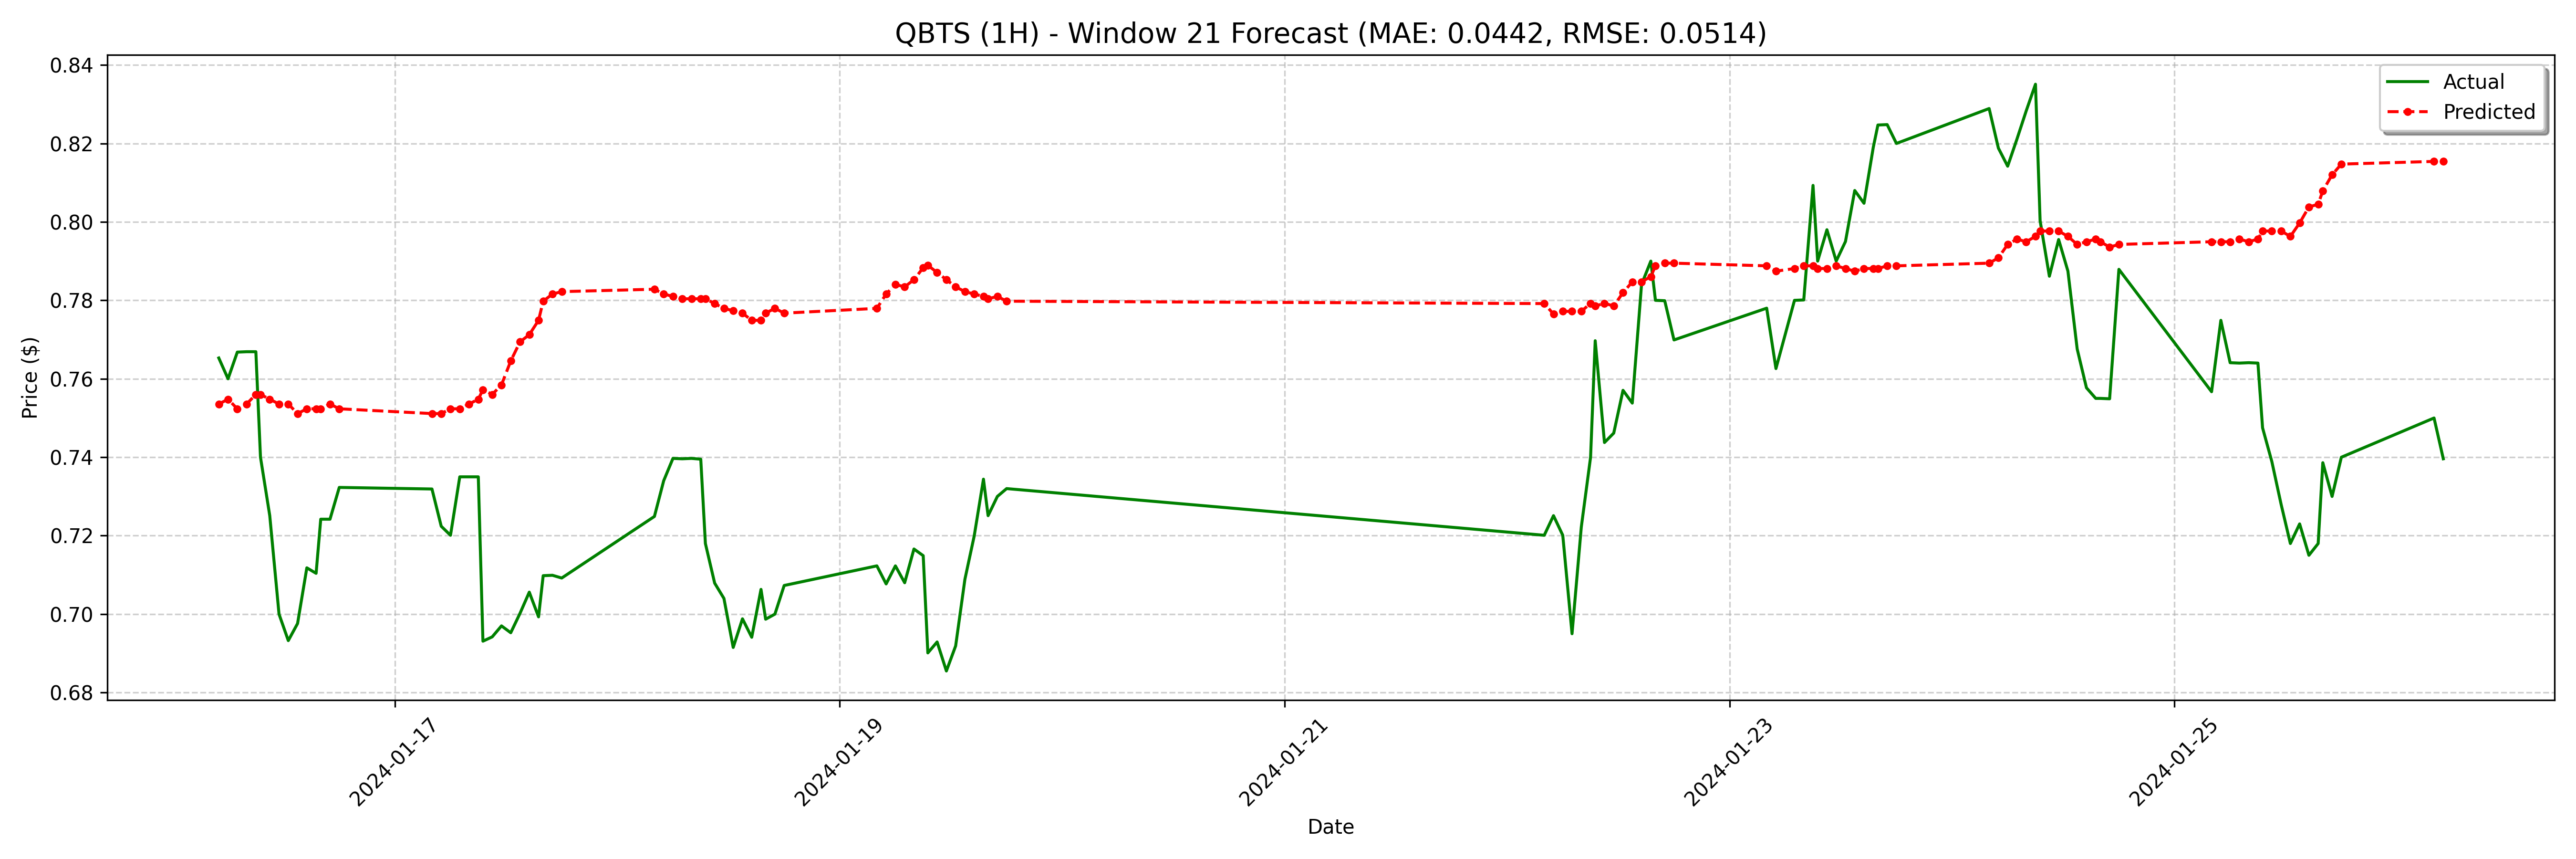

Data behind this chart, as committed beside it:
date, actual, forecast
2024-01-16 05:00:00-05:00, 0.7653, 0.7536
2024-01-16 06:00:00-05:00, 0.76, 0.7548
2024-01-16 07:00:00-05:00, 0.7668, 0.7523
2024-01-16 08:00:00-05:00, 0.7669, 0.7536
2024-01-16 09:00:00-05:00, 0.7669, 0.756
2024-01-16 09:30:00-05:00, 0.74, 0.756
2024-01-16 10:30:00-05:00, 0.7251, 0.7548
2024-01-16 11:30:00-05:00, 0.7, 0.7536
2024-01-16 12:30:00-05:00, 0.6933, 0.7536
2024-01-16 13:30:00-05:00, 0.6976, 0.7511
2024-01-16 14:30:00-05:00, 0.7118, 0.7523
2024-01-16 15:30:00-05:00, 0.7104, 0.7523
2024-01-16 16:00:00-05:00, 0.7242, 0.7523
2024-01-16 17:00:00-05:00, 0.7242, 0.7536
2024-01-16 18:00:00-05:00, 0.7323, 0.7523
2024-01-17 04:00:00-05:00, 0.7319, 0.7511
2024-01-17 05:00:00-05:00, 0.7224, 0.7511
2024-01-17 06:00:00-05:00, 0.7201, 0.7523
2024-01-17 07:00:00-05:00, 0.735, 0.7523
2024-01-17 08:00:00-05:00, 0.735, 0.7536
2024-01-17 09:00:00-05:00, 0.735, 0.7548
2024-01-17 09:30:00-05:00, 0.6931, 0.7572
2024-01-17 10:30:00-05:00, 0.6942, 0.756
2024-01-17 11:30:00-05:00, 0.697, 0.7584
2024-01-17 12:30:00-05:00, 0.6953, 0.7645
2024-01-17 13:30:00-05:00, 0.7002, 0.7694
2024-01-17 14:30:00-05:00, 0.7056, 0.7712
2024-01-17 15:30:00-05:00, 0.6993, 0.7749
2024-01-17 16:00:00-05:00, 0.7098, 0.7798
2024-01-17 17:00:00-05:00, 0.7099, 0.7816
2024-01-17 18:00:00-05:00, 0.7092, 0.7822
2024-01-18 04:00:00-05:00, 0.7249, 0.7828
2024-01-18 05:00:00-05:00, 0.734, 0.7816
2024-01-18 06:00:00-05:00, 0.7397, 0.781
2024-01-18 07:00:00-05:00, 0.7396, 0.7804
2024-01-18 08:00:00-05:00, 0.7397, 0.7804
2024-01-18 09:00:00-05:00, 0.7395, 0.7804
2024-01-18 09:30:00-05:00, 0.718, 0.7804
2024-01-18 10:30:00-05:00, 0.7079, 0.7792
2024-01-18 11:30:00-05:00, 0.704, 0.778
2024-01-18 12:30:00-05:00, 0.6915, 0.7773
2024-01-18 13:30:00-05:00, 0.6988, 0.7767
2024-01-18 14:30:00-05:00, 0.6941, 0.7749
2024-01-18 15:30:00-05:00, 0.7063, 0.7749
2024-01-18 16:00:00-05:00, 0.6987, 0.7767
2024-01-18 17:00:00-05:00, 0.7, 0.778
2024-01-18 18:00:00-05:00, 0.7073, 0.7767
2024-01-19 04:00:00-05:00, 0.7123, 0.778
2024-01-19 05:00:00-05:00, 0.7077, 0.7816
2024-01-19 06:00:00-05:00, 0.7123, 0.784
2024-01-19 07:00:00-05:00, 0.708, 0.7834
2024-01-19 08:00:00-05:00, 0.7166, 0.7853
2024-01-19 09:00:00-05:00, 0.7149, 0.7883
2024-01-19 09:30:00-05:00, 0.6901, 0.7889
2024-01-19 10:30:00-05:00, 0.6929, 0.7871
2024-01-19 11:30:00-05:00, 0.6855, 0.7853
2024-01-19 12:30:00-05:00, 0.6919, 0.7834
2024-01-19 13:30:00-05:00, 0.7089, 0.7822
2024-01-19 14:30:00-05:00, 0.7199, 0.7816
2024-01-19 15:30:00-05:00, 0.7344, 0.781
... 68 more rows
